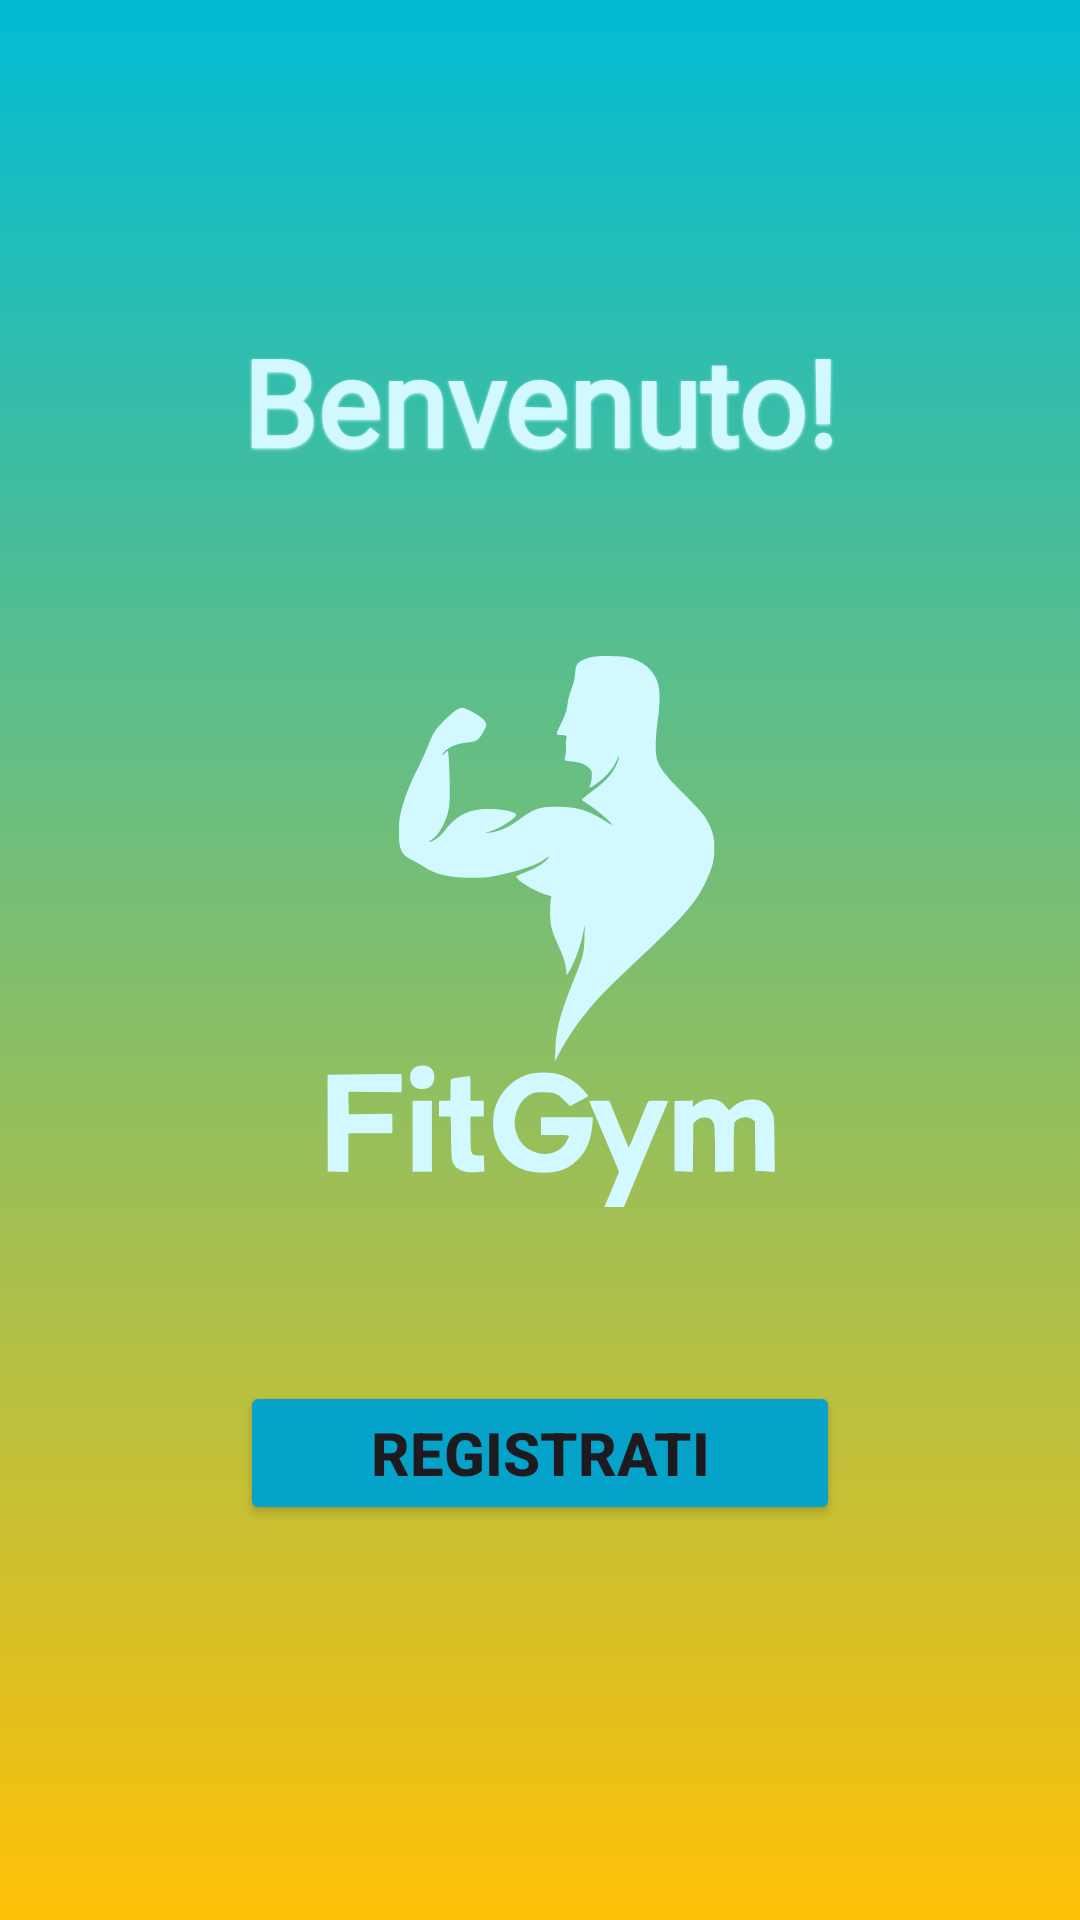

Write the Android layout XML for this screen, with the resource values it uses.
<!-- AndroidManifest.xml: application theme Theme.FitGym -->
<!-- res/layout/activity_schermatabenvenuto.xml -->
<?xml version="1.0" encoding="utf-8"?>
<RelativeLayout xmlns:android="http://schemas.android.com/apk/res/android"
    xmlns:app="http://schemas.android.com/apk/res-auto"
    xmlns:tools="http://schemas.android.com/tools"
    android:layout_width="match_parent"
    android:layout_height="match_parent"
    android:background="@drawable/accesso_background"
    android:gravity="center"
    android:padding="16dp">

    <LinearLayout
        android:layout_width="match_parent"
        android:layout_height="wrap_content"
        android:gravity="center"
        android:orientation="vertical">

        <TextView
            android:layout_width="wrap_content"
            android:layout_height="match_parent"
            android:layout_marginTop="100dp"
            android:textColor="#D2F9FF"
            android:shadowColor="#D2F9FF"
            android:shadowDx="0"
            android:shadowDy="1"
            android:shadowRadius="2"
            android:fontFamily="@font/winkyroughregular"
            android:textSize="40dp"
            android:text="Benvenuto!"
            android:textStyle="bold" />


        <ImageView
            android:layout_width="300dp"
            android:layout_height="300dp"
            android:src="@drawable/fitgymlogo" />


        <Button
            android:layout_width="200dp"
            android:layout_height="wrap_content"
            android:text="Registrati"
            android:textSize="20dp"
            android:padding="5dp"
            android:textStyle="bold"
            android:backgroundTint="#05A3CA"
            android:id="@+id/btnSchermataRegistrazione"/>

        <Button
            android:layout_width="200dp"
            android:layout_height="wrap_content"
            android:text="Accedi"
            android:textSize="20dp"
            android:padding="5dp"
            android:textStyle="bold"
            android:layout_marginTop="25dp"
            android:layout_marginBottom="100dp"
            android:backgroundTint="#05A3CA"
            android:id="@+id/btnSchermataLogin"/>

    </LinearLayout>

</RelativeLayout>
<!-- resources referenced by this layout -->
<resources>
  <!-- drawable accesso_background (drawable) -->
  <?xml version="1.0" encoding="utf-8"?>
  <shape xmlns:android="http://schemas.android.com/apk/res/android">
  
      <gradient
          android:type="linear"
          android:angle="100"
          android:startColor="#00BCD4" android:endColor="#FFC107"
          />
  </shape>
  <!-- drawable fitgymlogo: vector/xml drawable (drawable, 5578 chars, omitted) -->
  <style name="Theme.FitGym" parent="Base.Theme.FitGym" />
  <style name="Base.Theme.FitGym" parent="Theme.Material3.DayNight.NoActionBar">
          
          
      </style>
</resources>
